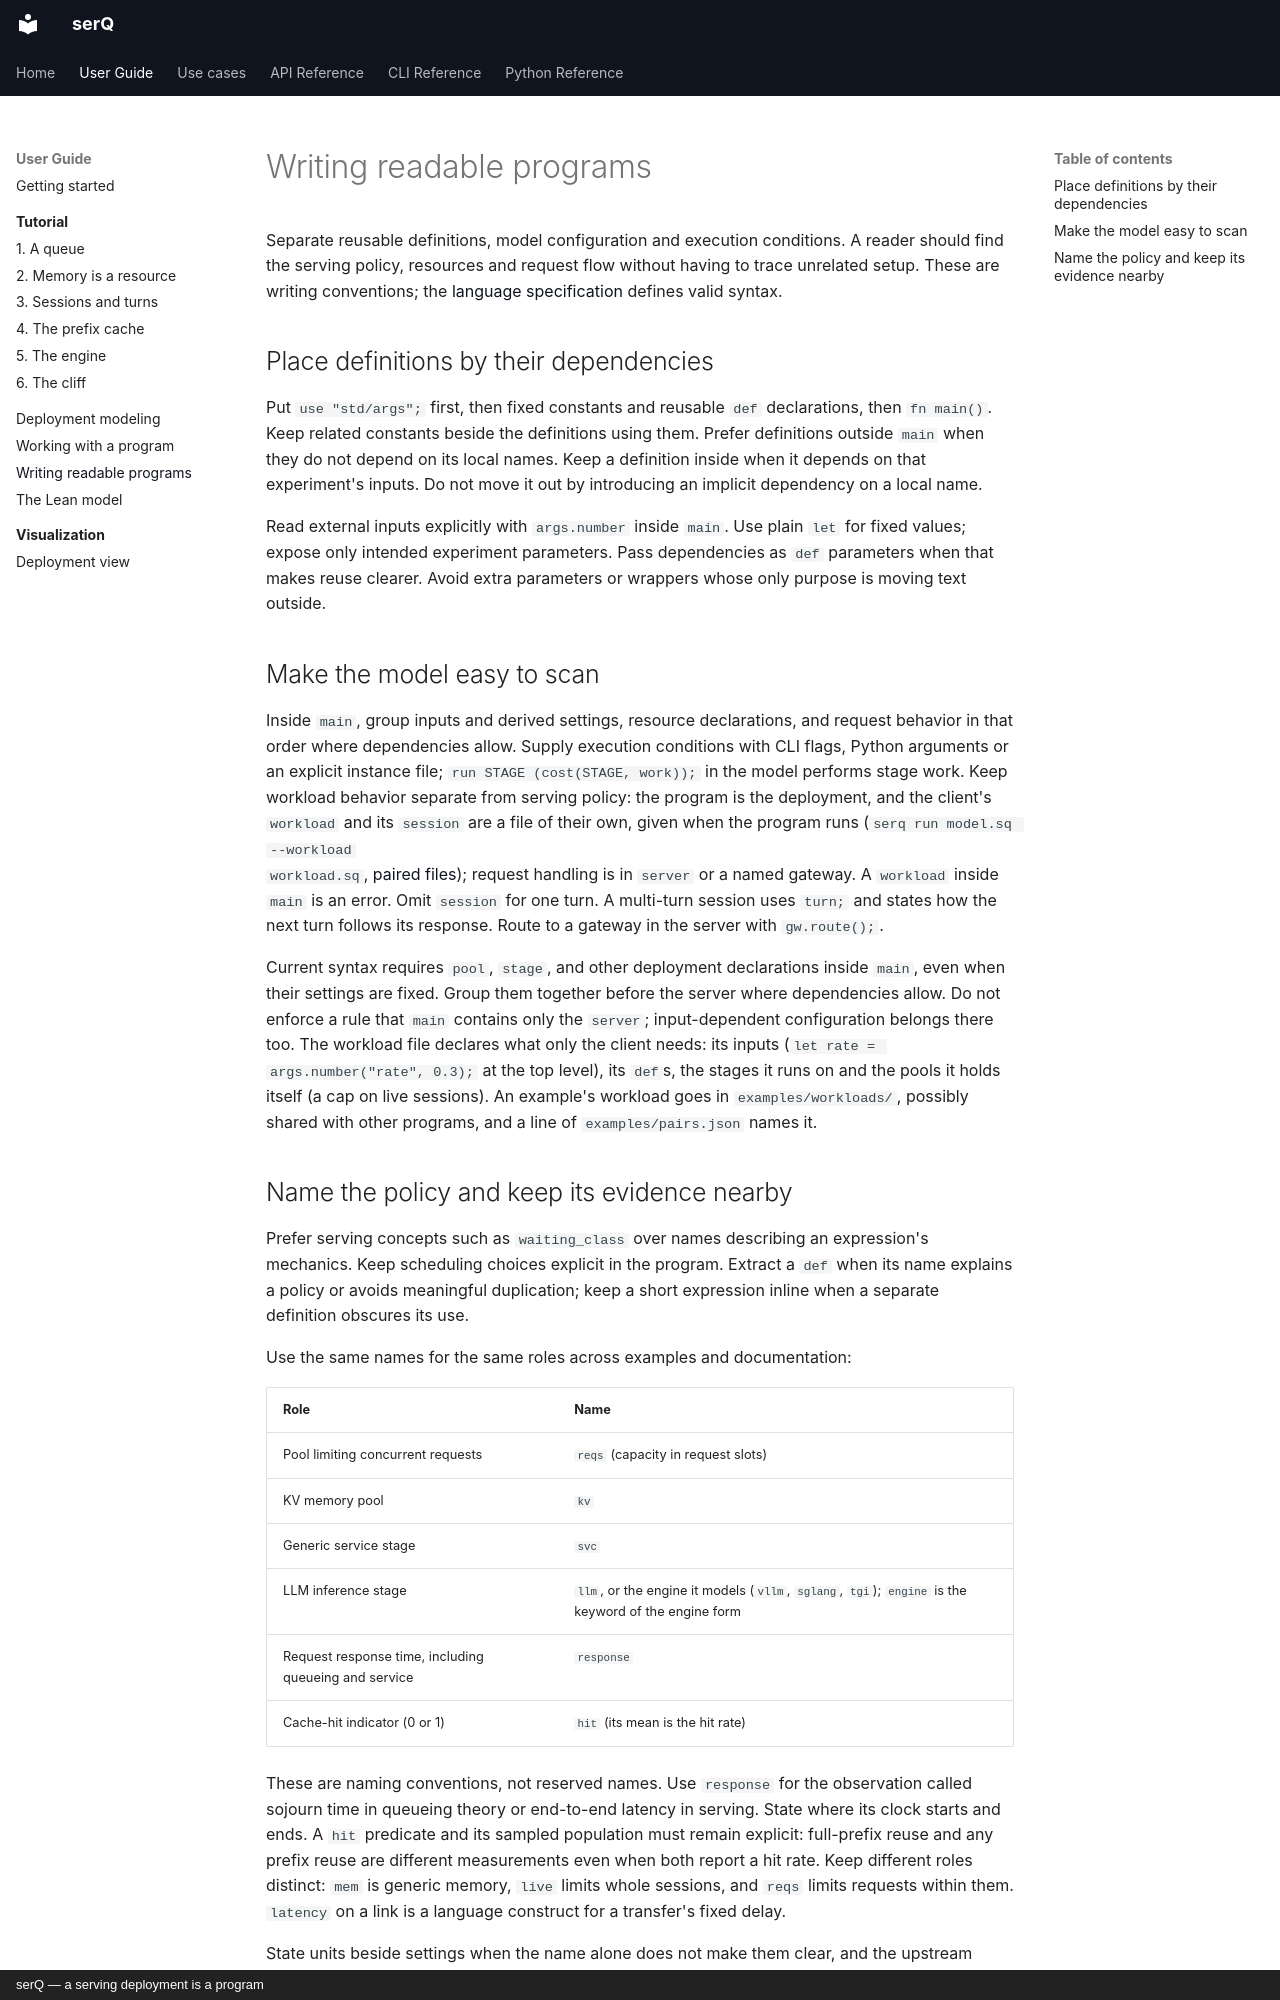

repository: servingQ/serQ · page: writing-programs/index.html · generator: mkdocs · copyright: serQ — a serving deployment is a program

# Writing readable programs

Separate reusable definitions, model configuration and execution conditions.
A reader should find the serving policy, resources and request flow without
having to trace unrelated setup. These are writing conventions; the
[language specification](language.md#entry-point-and-external-inputs) defines valid syntax.

## Place definitions by their dependencies

Put `use "std/args";` first, then fixed constants and reusable `def` declarations,
then `fn main()`. Keep related constants beside the definitions using them.
Prefer definitions outside `main` when they do not depend on its local names.
Keep a definition inside when it depends on that experiment's inputs.
Do not move it out by introducing an implicit dependency on a local name.

Read external inputs explicitly with `args.number` inside `main`.
Use plain `let` for fixed values; expose only intended experiment parameters.
Pass dependencies as `def` parameters when that makes reuse clearer.
Avoid extra parameters or wrappers whose only purpose is moving text outside.

## Make the model easy to scan

Inside `main`, group inputs and derived settings, resource declarations,
and request behavior in that order where dependencies allow. Supply execution
conditions with CLI flags, Python arguments or an explicit instance file;
`run STAGE (cost(STAGE, work));` in the model performs stage work.
Keep workload behavior separate from serving policy: the program is the
deployment, and the client's `workload` and its `session` are a file of
their own, given when the program runs (`serq run model.sq --workload
workload.sq`, [paired files](language.md#paired-files)); request handling
is in `server` or a named gateway. A `workload` inside `main` is an error.
Omit `session` for one turn. A multi-turn session uses `turn;` and states how
the next turn follows its response. Route to a gateway in the server with
`gw.route();`.

Current syntax requires `pool`, `stage`, and other deployment declarations
inside `main`, even when their settings are fixed. Group them together before
the server where dependencies allow. Do not enforce a rule that `main`
contains only the `server`; input-dependent configuration belongs there
too. The workload file declares what only the client needs: its inputs
(`let rate = args.number("rate", 0.3);` at the top level), its `def`s, the
stages it runs on and the pools it holds itself (a cap on live sessions).
An example's workload goes in `examples/workloads/`, possibly shared with
other programs, and a line of `examples/pairs.json` names it.
